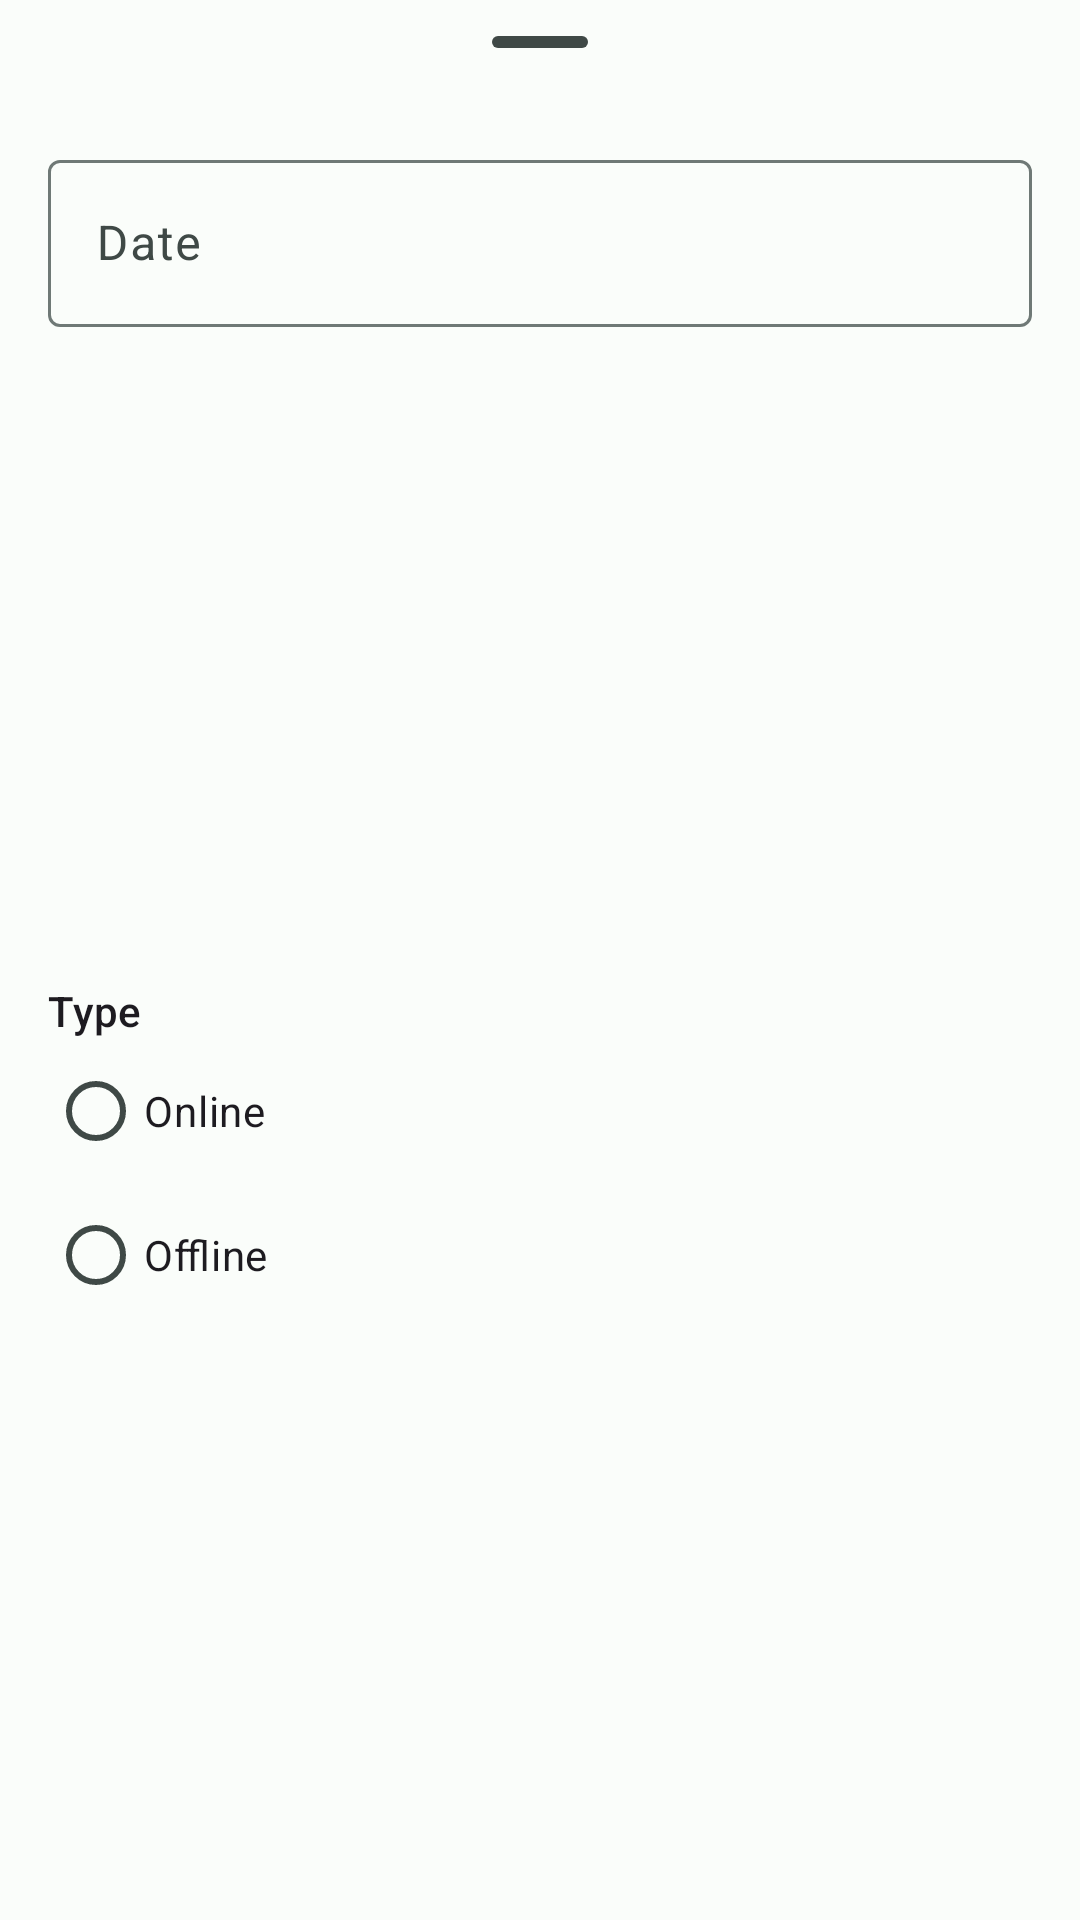

Android layout source for this screen:
<!-- AndroidManifest.xml: application theme Theme.NeoWork -->
<!-- res/layout/bottom_sheet_event_options.xml -->
<?xml version="1.0" encoding="utf-8"?>
<androidx.constraintlayout.widget.ConstraintLayout xmlns:android="http://schemas.android.com/apk/res/android"
    xmlns:app="http://schemas.android.com/apk/res-auto"
    xmlns:tools="http://schemas.android.com/tools"
    android:layout_width="match_parent"
    android:layout_height="wrap_content">

    <com.google.android.material.bottomsheet.BottomSheetDragHandleView
        android:id="@+id/drag_handle"
        android:layout_width="match_parent"
        android:layout_height="wrap_content"
        app:layout_constraintTop_toTopOf="parent" />

    <com.google.android.material.textfield.TextInputLayout
        android:id="@+id/date_text_field"
        android:layout_width="match_parent"
        android:layout_height="wrap_content"
        android:layout_marginHorizontal="@dimen/common_spacing"
        android:hint="@string/hint_date"
        app:endIconDrawable="@drawable/ic_event_time"
        app:endIconMode="custom"
        app:errorEnabled="true"
        app:layout_constraintTop_toBottomOf="@id/drag_handle">

        <com.google.android.material.textfield.TextInputEditText
            android:id="@+id/date_edit_text"
            android:layout_width="match_parent"
            android:layout_height="wrap_content"
            android:inputType="datetime"
            tools:text="05.11.2023 15:00" />

    </com.google.android.material.textfield.TextInputLayout>

    <RadioGroup
        android:id="@+id/type_radio_group"
        android:layout_width="match_parent"
        android:layout_height="wrap_content"
        android:layout_margin="@dimen/common_spacing"
        android:checkedButton="@+id/radio_button_1"
        app:layout_constraintBottom_toBottomOf="parent"
        app:layout_constraintTop_toBottomOf="@id/date_text_field">

        <TextView
            android:layout_width="wrap_content"
            android:layout_height="wrap_content"
            android:text="@string/event_type_label"
            android:textAppearance="@style/TextAppearance.Material3.LabelLarge" />

        <RadioButton
            android:id="@+id/radio_button_online"
            android:layout_width="match_parent"
            android:layout_height="match_parent"
            android:text="@string/event_type_online" />

        <RadioButton
            android:id="@+id/radio_button_offline"
            android:layout_width="match_parent"
            android:layout_height="match_parent"
            android:text="@string/event_type_offline" />

    </RadioGroup>
</androidx.constraintlayout.widget.ConstraintLayout>
<!-- resources referenced by this layout -->
<resources>
  <dimen name="common_spacing">16dp</dimen>
  <string name="event_type_label">Type</string>
  <string name="event_type_offline">Offline</string>
  <string name="event_type_online">Online</string>
  <string name="hint_date">Date</string>
  <style name="Base.Theme.NeoWork" parent="Theme.Material3.DayNight.NoActionBar">
          <item name="android:windowLayoutInDisplayCutoutMode" tools:targetApi="o_mr1">shortEdges</item>
      </style>
  <color name="md_theme_light_primary">#006B5E</color>
  <color name="md_theme_light_onPrimary">#FFFFFF</color>
  <color name="md_theme_light_primaryContainer">#76F8E1</color>
  <color name="md_theme_light_onPrimaryContainer">#00201B</color>
  <color name="md_theme_light_secondary">#00668A</color>
  <color name="md_theme_light_onSecondary">#FFFFFF</color>
  <color name="md_theme_light_secondaryContainer">#C4E7FF</color>
  <color name="md_theme_light_onSecondaryContainer">#001E2C</color>
  <color name="md_theme_light_tertiary">#446279</color>
  <color name="md_theme_light_onTertiary">#FFFFFF</color>
  <color name="md_theme_light_tertiaryContainer">#CAE6FF</color>
  <color name="md_theme_light_onTertiaryContainer">#001E30</color>
  <color name="md_theme_light_error">#BA1A1A</color>
  <color name="md_theme_light_errorContainer">#FFDAD6</color>
  <color name="md_theme_light_onError">#FFFFFF</color>
  <color name="md_theme_light_onErrorContainer">#410002</color>
  <color name="md_theme_light_background">#FAFDFA</color>
  <color name="md_theme_light_onBackground">#191C1B</color>
  <color name="md_theme_light_surface">#FAFDFA</color>
  <color name="md_theme_light_onSurface">#191C1B</color>
  <color name="md_theme_light_surfaceVariant">#DAE5E1</color>
  <color name="md_theme_light_onSurfaceVariant">#3F4946</color>
  <color name="md_theme_light_outline">#6F7976</color>
  <color name="md_theme_light_inverseOnSurface">#EFF1EF</color>
  <color name="md_theme_light_inverseSurface">#2D3130</color>
  <color name="md_theme_light_inversePrimary">#56DBC5</color>
</resources>
